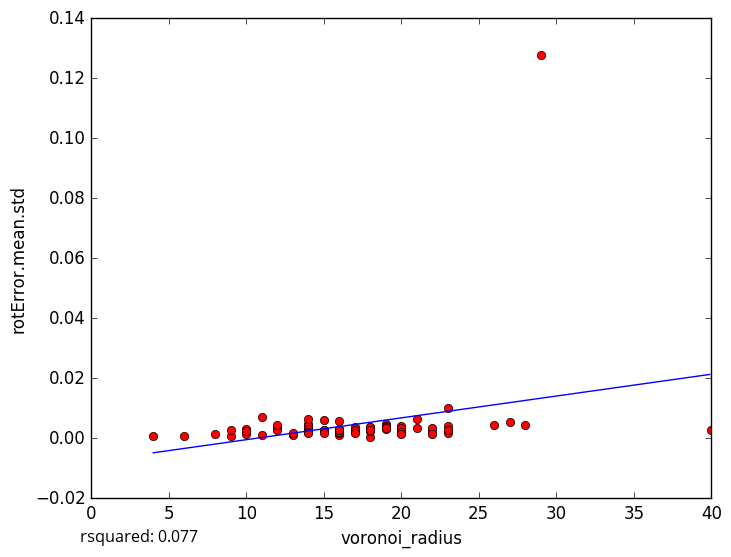

Data behind this chart, as committed beside it:
voronoi_radius, rotError.mean.std
14, 0.003142
18, 0.0005297
15, 0.002742
6, 0.000868
11, 0.0009885
19, 0.003964
20, 0.003053
19, 0.003237
20, 0.001622
16, 0.001223
14, 0.004816
10, 0.001396
10, 0.002956
13, 0.0009703
9, 0.000879
10, 0.002344
20, 0.001963
19, 0.004754
21, 0.003475
16, 0.001961
40, 0.002909
22, 0.003169
11, 0.006919
16, 0.001763
9, 0.002884
14, 0.001931
12, 0.003506
23, 0.0102
22, 0.001893
19, 0.004093
17, 0.00219
18, 0.002684
23, 0.004161
28, 0.004549
21, 0.006414
22, 0.003577
8, 0.001492
17, 0.003732
18, 0.002272
12, 0.002846
20, 0.004167
26, 0.0043
17, 0.002621
22, 0.001572
20, 0.002951
20, 0.003474
14, 0.003934
20, 0.001994
14, 0.003172
16, 0.002129
16, 0.002831
12, 0.00453
17, 0.001696
23, 0.001674
18, 0.003801
16, 0.005677
14, 0.002006
23, 0.002907
15, 0.006042
14, 0.006338
... 18 more rows
